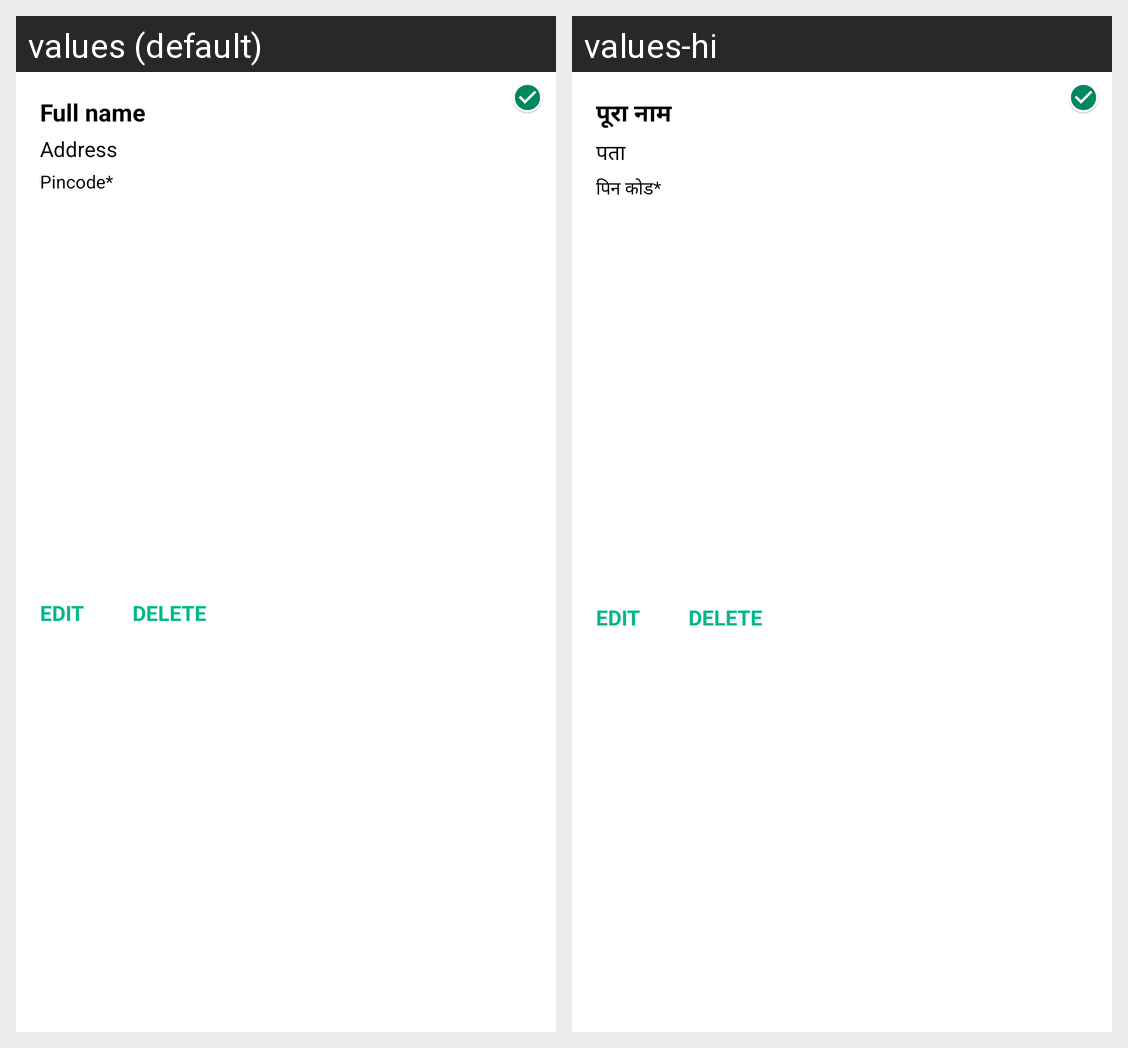

For this localized Android screen grid, give each drawn string resource with its value in every locale shown.
Android screen res/layout/addresses_item_layout.xml rendered under 2 locales, left to right: values (default), values-hi. Device: Nexus 5 (rendered at 1080×1920; each locale shown at half size, 540×960, under a caption strip naming it); theme AppTheme.
Strings drawn on this screen, with the default value and each locale's value (text and hints the layout hard-codes, and strings that could not be matched under every locale, appear in the picture but are not listed):

fullName
  values: Full name
  values-hi: पूरा नाम

address
  values: Address
  values-hi: पता

pincode
  values: Pincode*
  values-hi: पिन कोड*
